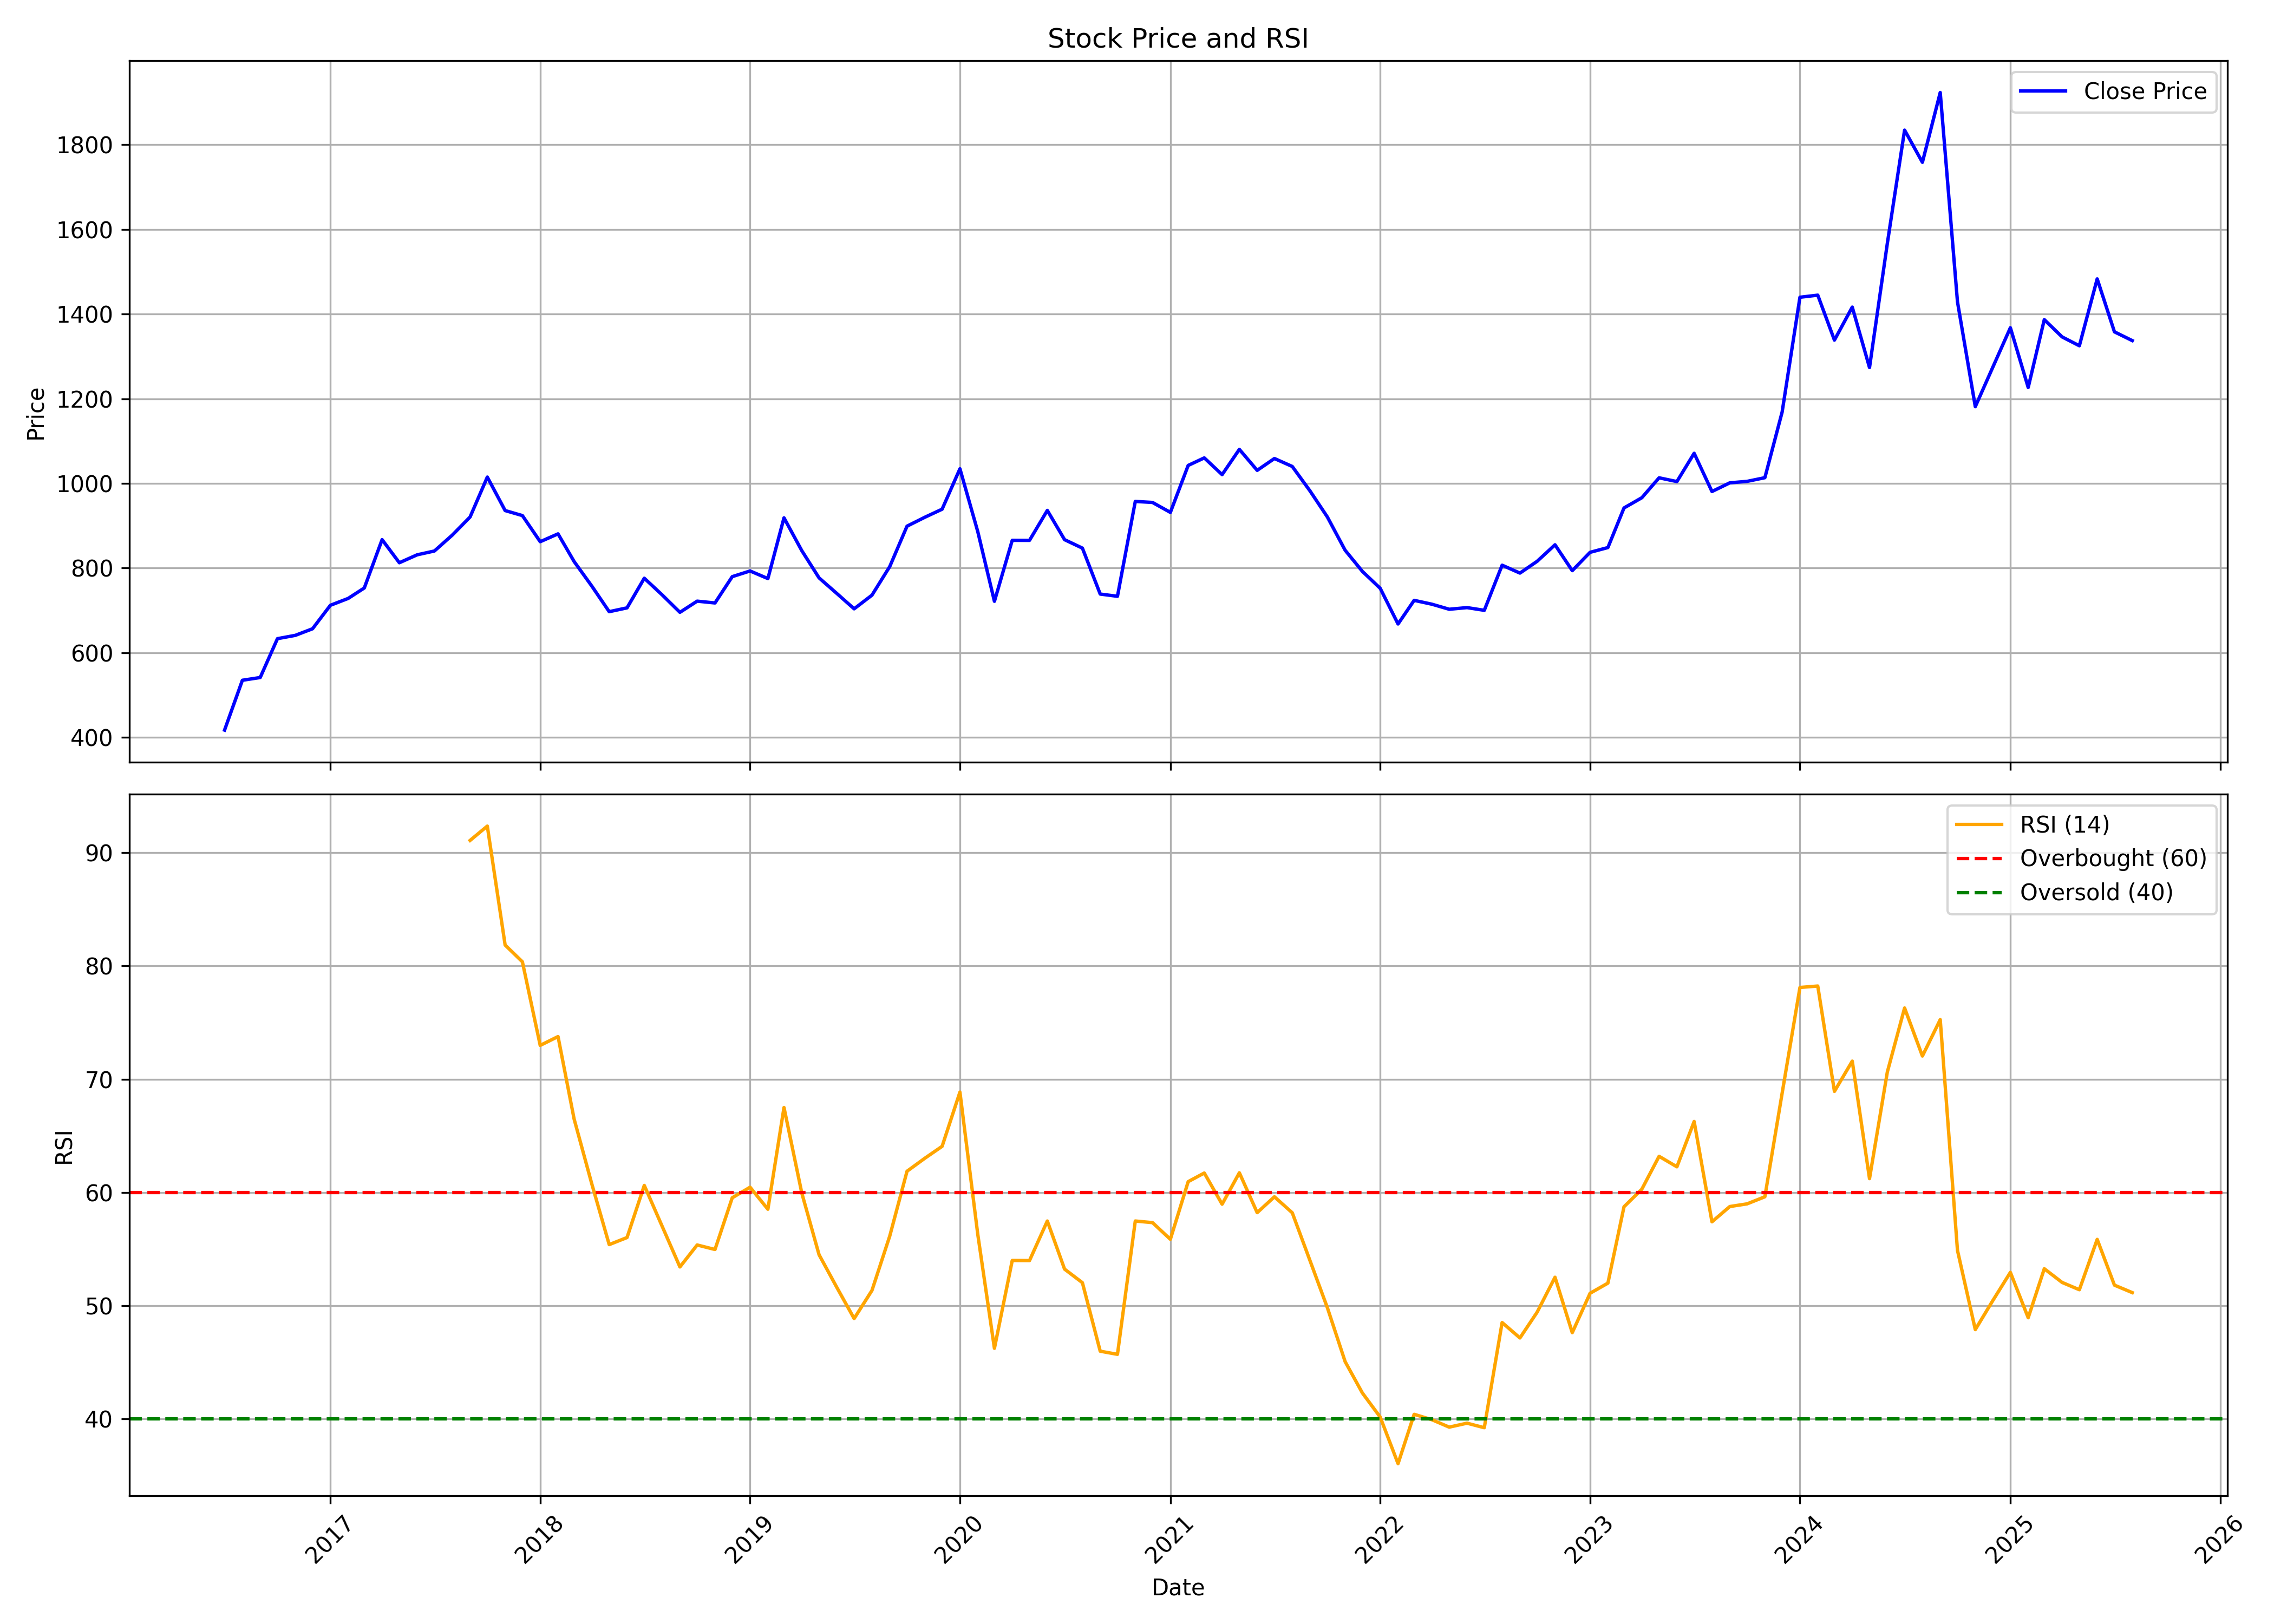

Source data for this figure (header and first rows):
, date, symbol, open, high, low, close, volume, rsi
0, 2016-07-01, MGL, 443, 450.3, 404.1, 417.4, 35314012, 
1, 2016-08-01, MGL, 417.5, 542.6, 413.4, 535.1, 16170881, 
2, 2016-09-01, MGL, 536.9, 557.8, 490.6, 541.5, 7468635, 
3, 2016-10-01, MGL, 556.9, 669.5, 553.7, 633.3, 7864371, 
4, 2016-11-01, MGL, 644.7, 690.2, 529.4, 641.1, 5065464, 
5, 2016-12-01, MGL, 642.6, 664.3, 608.6, 656.7, 3377230, 
6, 2017-01-01, MGL, 657.4, 740.2, 657.4, 712.1, 2567611, 
7, 2017-02-01, MGL, 712.7, 796.4, 707.7, 728.4, 5327619, 
8, 2017-03-01, MGL, 735.6, 763.4, 709.8, 753, 2771639, 
9, 2017-04-01, MGL, 756.8, 887.2, 740.1, 867.2, 2992753, 
10, 2017-05-01, MGL, 867.2, 876.8, 780.4, 812.6, 2976009, 
11, 2017-06-01, MGL, 816.1, 846.9, 799, 831.4, 2606598, 
12, 2017-07-01, MGL, 835.9, 855.3, 814.2, 840.4, 3893020, 
13, 2017-08-01, MGL, 844.4, 916, 776.1, 877.9, 5548010, 
14, 2017-09-01, MGL, 876.4, 995.7, 872.1, 920.7, 4756271, 91.09
15, 2017-10-01, MGL, 924.3, 1046, 910.1, 1015, 3829631, 92.36
16, 2017-11-01, MGL, 1017, 1163, 895.4, 935.9, 7187370, 81.85
17, 2017-12-01, MGL, 940.5, 981.9, 908.9, 924.1, 3433918, 80.37
18, 2018-01-01, MGL, 932.9, 953.4, 846.2, 862.4, 4487665, 72.98
19, 2018-02-01, MGL, 869.6, 892.4, 773.7, 880.9, 4671957, 73.76
20, 2018-03-01, MGL, 889.5, 911.5, 803, 815.4, 3225684, 66.47
21, 2018-04-01, MGL, 821.4, 875.7, 754.5, 757, 25293324, 60.7
22, 2018-05-01, MGL, 757, 763.7, 657.2, 697.1, 8452104, 55.39
23, 2018-06-01, MGL, 701.1, 743.5, 677.5, 706.1, 5615873, 56.01
24, 2018-07-01, MGL, 708.2, 786.4, 675.6, 776.1, 7826505, 60.61
25, 2018-08-01, MGL, 791.6, 839.9, 706, 736.9, 42988569, 57.02
26, 2018-09-01, MGL, 743.9, 749.9, 647.3, 695.5, 9076878, 53.41
27, 2018-10-01, MGL, 702.7, 731.1, 651.9, 721.9, 6509324, 55.35
28, 2018-11-01, MGL, 728.2, 754.4, 694.3, 717.7, 6333818, 54.95
29, 2018-12-01, MGL, 724.3, 787.2, 721.3, 779.8, 5958717, 59.52
30, 2019-01-01, MGL, 782.8, 801, 760.6, 793.2, 5718955, 60.45
31, 2019-02-01, MGL, 799.2, 839.8, 738.2, 775.3, 7503808, 58.51
32, 2019-03-01, MGL, 788.1, 929.4, 759.4, 918.8, 10244043, 67.5
33, 2019-04-01, MGL, 918, 918, 823.9, 841.1, 5088531, 59.93
34, 2019-05-01, MGL, 841.1, 848.6, 728, 776.9, 6937855, 54.49
35, 2019-06-01, MGL, 773.3, 789.1, 709.6, 740, 6031623, 51.59
36, 2019-07-01, MGL, 735.8, 739.3, 656.7, 703.8, 8126045, 48.85
37, 2019-08-01, MGL, 703.8, 768.2, 667.1, 736.1, 25365709, 51.34
38, 2019-09-01, MGL, 745.2, 828.7, 724.1, 803.8, 8251518, 56.15
39, 2019-10-01, MGL, 812, 907.9, 767.5, 899.1, 11074499, 61.87
40, 2019-11-01, MGL, 899.4, 938.1, 838.4, 920.1, 17128976, 63.01
41, 2019-12-01, MGL, 921.3, 960.1, 893, 939.1, 9440233, 64.07
42, 2020-01-01, MGL, 937.9, 1099, 880.8, 1035, 27809384, 68.86
43, 2020-02-01, MGL, 1036, 1088, 877.2, 886.3, 18889974, 56.3
44, 2020-03-01, MGL, 899.3, 942.5, 585.3, 721.6, 16692358, 46.23
45, 2020-04-01, MGL, 729.7, 881, 712.9, 865.7, 13835585, 53.98
46, 2020-05-01, MGL, 865.7, 872.1, 761.4, 865.5, 12519295, 53.98
47, 2020-06-01, MGL, 873.9, 989.8, 838.7, 936.3, 29715817, 57.47
48, 2020-07-01, MGL, 934.4, 968.3, 853.4, 867.2, 21877653, 53.22
49, 2020-08-01, MGL, 863.2, 956.6, 841.8, 847.2, 20461852, 52.02
50, 2020-09-01, MGL, 847.2, 854.3, 722.8, 738.7, 23968103, 45.97
51, 2020-10-01, MGL, 766.1, 787.2, 701.7, 733.4, 21552010, 45.69
52, 2020-11-01, MGL, 734.8, 961.6, 728.2, 957.5, 28682150, 57.47
53, 2020-12-01, MGL, 957.5, 988.8, 890.7, 955.1, 21187248, 57.32
54, 2021-01-01, MGL, 956.5, 1033, 910.2, 931.6, 18314531, 55.86
55, 2021-02-01, MGL, 931.6, 1111, 920.2, 1043, 19353289, 60.95
56, 2021-03-01, MGL, 1053, 1140, 977.8, 1060, 13661125, 61.71
57, 2021-04-01, MGL, 1073, 1083, 957.2, 1021, 8839817, 58.95
58, 2021-05-01, MGL, 1022, 1110, 983.8, 1080, 13290128, 61.73
59, 2021-06-01, MGL, 1081, 1165, 1020, 1031, 15391753, 58.21
... 50 more rows
